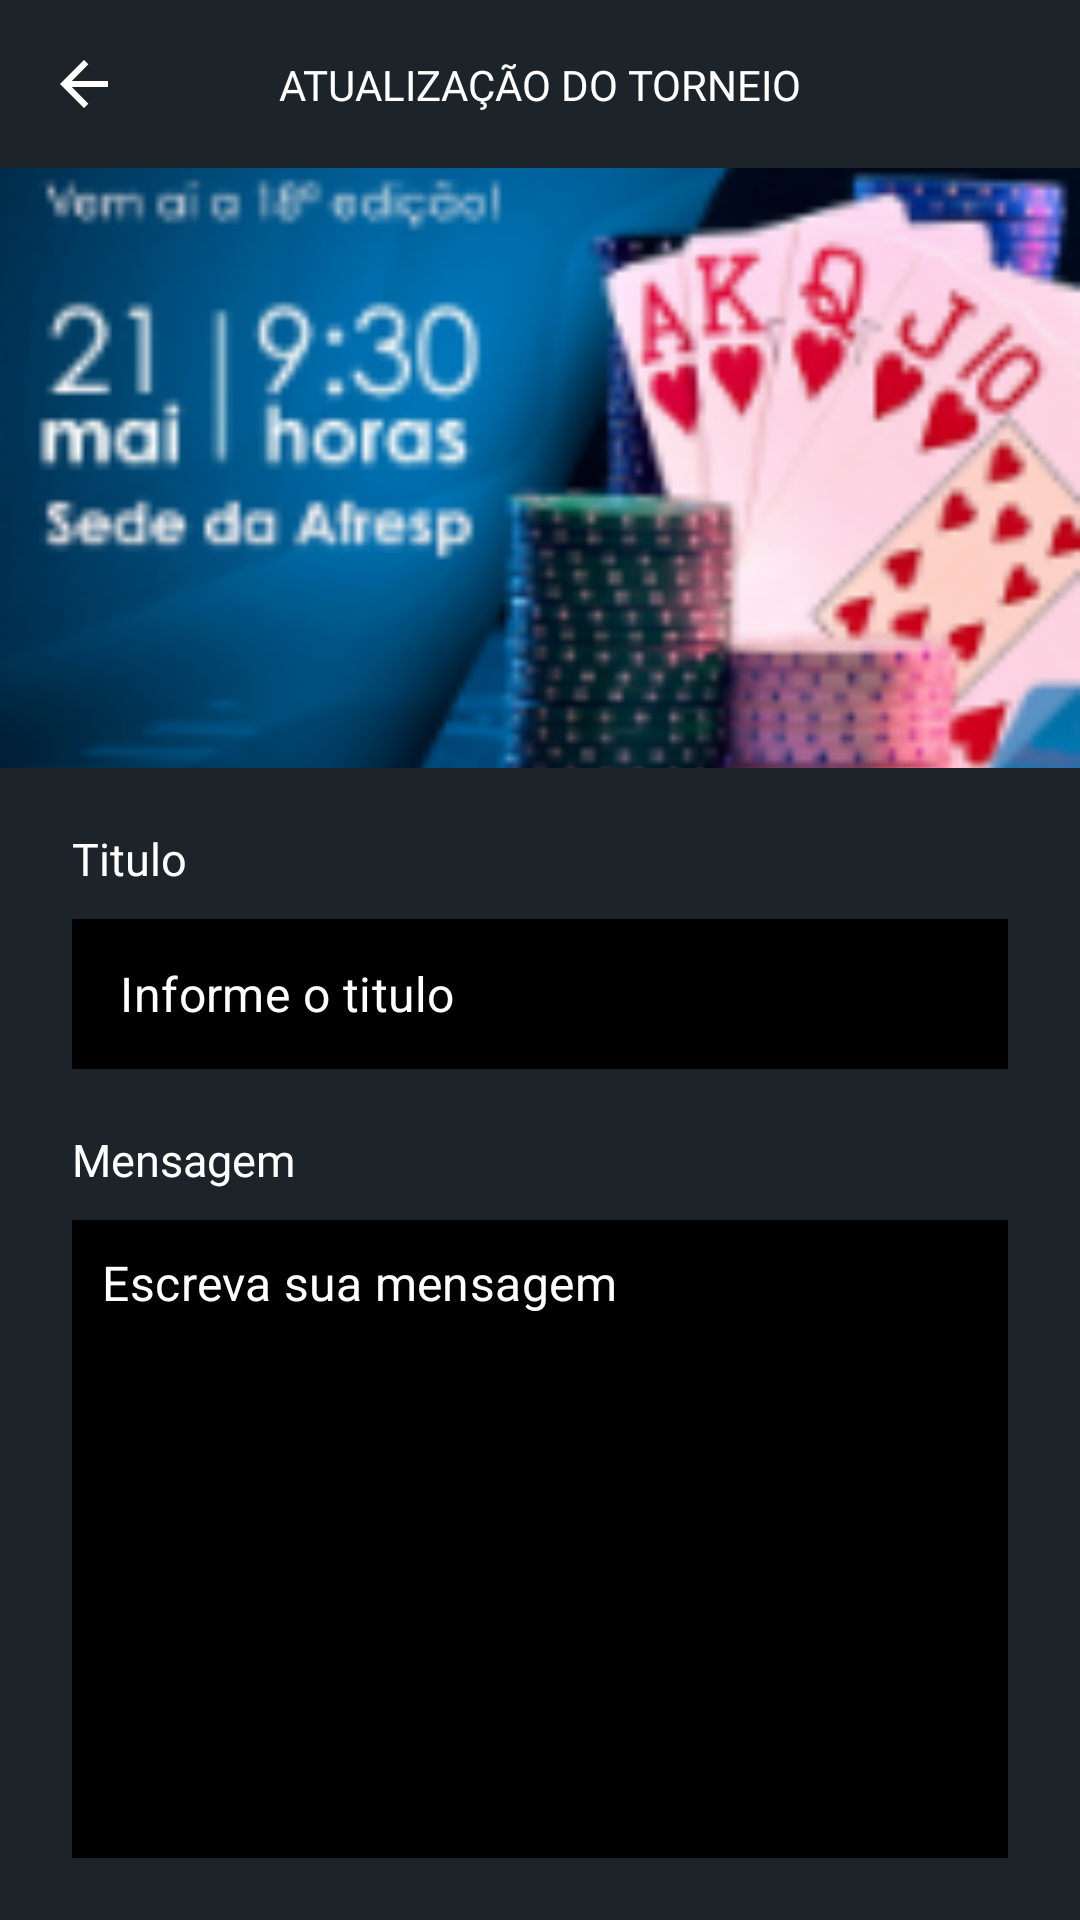

Write the Android layout XML for this screen, with the resource values it uses.
<!-- AndroidManifest.xml: application theme Theme.Poker -->
<!-- res/layout/fragment_add_update.xml -->
<?xml version="1.0" encoding="utf-8"?>
<layout xmlns:android="http://schemas.android.com/apk/res/android"
    xmlns:app="http://schemas.android.com/apk/res-auto"
    xmlns:tools="http://schemas.android.com/tools">

    <data>

    </data>

    <androidx.constraintlayout.widget.ConstraintLayout
        android:layout_width="match_parent"
        android:layout_height="match_parent"
        tools:context=".ui.fragments.tournament.AddUpdateFragment">

        <androidx.constraintlayout.widget.ConstraintLayout
            android:id="@+id/constraintLayout"
            android:layout_width="match_parent"
            android:layout_height="wrap_content"
            android:background="@color/background"
            android:orientation="vertical"
            app:layout_constraintEnd_toEndOf="parent"
            app:layout_constraintStart_toStartOf="parent"
            app:layout_constraintTop_toTopOf="parent">

            <ImageView
                android:id="@+id/back"
                android:layout_width="wrap_content"
                android:layout_height="wrap_content"
                android:layout_marginStart="10dp"
                android:layout_marginTop="10dp"
                android:layout_marginBottom="10dp"
                android:paddingHorizontal="10dp"
                android:paddingVertical="10dp"
                android:src="@drawable/ic_left_arrow"
                app:layout_constraintBottom_toBottomOf="parent"
                app:layout_constraintStart_toStartOf="parent"
                app:layout_constraintTop_toTopOf="parent"
                app:tint="@color/white" />

            <TextView
                android:id="@+id/solicitation_details"
                android:layout_width="wrap_content"
                android:layout_height="wrap_content"
                android:fontFamily="@font/poppins_bold"
                android:text="@string/atualiza_o_do_torneio"
                android:textColor="@color/white"
                app:layout_constraintBottom_toBottomOf="@+id/back"
                app:layout_constraintEnd_toEndOf="parent"
                app:layout_constraintStart_toStartOf="parent"
                app:layout_constraintTop_toTopOf="@+id/back" />

        </androidx.constraintlayout.widget.ConstraintLayout>

        <androidx.core.widget.NestedScrollView
            android:layout_width="match_parent"
            android:layout_height="0dp"
            android:background="@color/background"
            app:layout_constraintBottom_toBottomOf="parent"
            app:layout_constraintEnd_toEndOf="parent"
            app:layout_constraintStart_toStartOf="parent"
            app:layout_constraintTop_toBottomOf="@+id/constraintLayout">

            <androidx.constraintlayout.widget.ConstraintLayout
                android:layout_width="match_parent"
                android:layout_height="wrap_content">

                <ImageView
                    android:id="@+id/imageView2"
                    android:layout_width="match_parent"
                    android:layout_height="200dp"
                    android:contentDescription="Plano de fundo do torneio"
                    android:scaleType="centerCrop"
                    android:src="@drawable/ic_wallpaper"
                    app:layout_constraintEnd_toEndOf="parent"
                    app:layout_constraintStart_toStartOf="parent"
                    app:layout_constraintTop_toTopOf="parent" />

                <TextView
                    android:id="@+id/label_name"
                    android:layout_width="wrap_content"
                    android:layout_height="wrap_content"
                    android:layout_marginStart="24dp"
                    android:layout_marginTop="20dp"
                    android:fontFamily="@font/poppins_light"
                    android:text="@string/titulo"
                    android:textColor="@color/white"
                    android:textSize="15sp"
                    app:layout_constraintStart_toStartOf="parent"
                    app:layout_constraintTop_toBottomOf="@+id/imageView2" />

                <com.google.android.material.textfield.TextInputLayout
                    android:id="@+id/input_name"
                    style="@style/Widget.MaterialComponents.TextInputLayout.OutlinedBox"
                    android:layout_width="match_parent"
                    android:layout_height="wrap_content"
                    android:layout_marginHorizontal="24dp"
                    android:layout_marginStart="24dp"
                    android:layout_marginTop="10dp"
                    android:layout_marginEnd="24dp"
                    app:hintEnabled="false"
                    app:layout_constraintEnd_toEndOf="parent"
                    app:layout_constraintStart_toStartOf="parent"
                    app:layout_constraintTop_toBottomOf="@+id/label_name">

                    <com.google.android.material.textfield.TextInputEditText
                        android:id="@+id/edit_name"
                        android:layout_width="match_parent"
                        android:layout_height="50dp"
                        android:background="@color/black"
                        android:hint="@string/informe_o_titulo"
                        android:inputType="textCapWords"
                        android:maxLines="1"
                        android:paddingVertical="0dp"
                        android:textColor="@color/white"
                        android:textColorHint="@color/white" />

                </com.google.android.material.textfield.TextInputLayout>

                <TextView
                    android:id="@+id/label_message"
                    android:layout_width="wrap_content"
                    android:layout_height="wrap_content"
                    android:layout_marginStart="24dp"
                    android:layout_marginTop="20dp"
                    android:fontFamily="@font/poppins_light"
                    android:text="@string/mensagem"
                    android:textColor="@color/white"
                    android:textSize="15sp"
                    app:layout_constraintStart_toStartOf="parent"
                    app:layout_constraintTop_toBottomOf="@+id/input_name" />

                <com.google.android.material.textfield.TextInputLayout
                    android:id="@+id/input_message"
                    style="@style/Widget.MaterialComponents.TextInputLayout.OutlinedBox"
                    android:layout_width="match_parent"
                    android:layout_height="wrap_content"
                    android:layout_marginHorizontal="24dp"
                    android:layout_marginStart="24dp"
                    android:layout_marginTop="10dp"
                    android:layout_marginEnd="24dp"
                    app:hintEnabled="false"
                    app:layout_constraintEnd_toEndOf="parent"
                    app:layout_constraintStart_toStartOf="parent"
                    app:layout_constraintTop_toBottomOf="@+id/label_message">

                    <com.google.android.material.textfield.TextInputEditText
                        android:id="@+id/edit_message"
                        android:layout_width="match_parent"
                        android:layout_height="wrap_content"
                        android:background="@color/black"
                        android:hint="@string/escreva_sua_mensagem"
                        android:gravity="top"
                        android:padding="10dp"
                        android:minLines="10"
                        android:inputType="textMultiLine"
                        android:paddingVertical="0dp"
                        android:textColor="@color/white"
                        android:textColorHint="@color/white" />

                </com.google.android.material.textfield.TextInputLayout>


                <ImageView
                    android:id="@+id/imageView6"
                    android:layout_width="match_parent"
                    android:layout_height="wrap_content"
                    android:layout_marginStart="24dp"
                    android:layout_marginTop="30dp"
                    android:layout_marginEnd="24dp"
                    android:src="@drawable/ic_add_voucher"
                    app:layout_constraintEnd_toEndOf="parent"
                    app:layout_constraintStart_toStartOf="parent"
                    app:layout_constraintTop_toBottomOf="@+id/input_message" />


                <com.google.android.material.button.MaterialButton
                    android:id="@+id/button_enter"
                    style="@style/Widget.Material3.Button.OutlinedButton"
                    android:layout_width="0dp"
                    android:layout_height="wrap_content"
                    android:layout_marginHorizontal="24dp"
                    android:layout_marginStart="24dp"
                    android:layout_marginTop="40dp"
                    android:layout_marginEnd="24dp"
                    android:layout_marginBottom="20dp"
                    android:background="@drawable/bg_button"
                    android:fontFamily="@font/roboto_bold"
                    android:foreground="?attr/selectableItemBackground"
                    android:text="@string/confirmar"
                    android:textAllCaps="true"
                    android:textColor="@color/white"
                    app:backgroundTint="@color/primary"
                    app:layout_constraintBottom_toBottomOf="parent"
                    app:layout_constraintEnd_toEndOf="parent"
                    app:layout_constraintStart_toStartOf="parent"
                    app:layout_constraintTop_toBottomOf="@+id/imageView6" />


            </androidx.constraintlayout.widget.ConstraintLayout>

        </androidx.core.widget.NestedScrollView>

    </androidx.constraintlayout.widget.ConstraintLayout>
</layout>
<!-- resources referenced by this layout -->
<resources>
  <color name="background">#1D2429</color>
  <color name="black">#FF000000</color>
  <color name="primary">#DB282D</color>
  <color name="white">#FFFFFFFF</color>
  <!-- drawable ic_add_voucher: vector/xml drawable (drawable, 19416 chars, omitted) -->
  <!-- drawable ic_left_arrow (drawable) -->
  <?xml version="1.0" encoding="utf-8"?>
  <vector xmlns:android="http://schemas.android.com/apk/res/android"
      android:width="16dp"
      android:height="16dp"
      android:viewportWidth="16"
      android:viewportHeight="16">
      <path
          android:fillColor="#FF000000"
          android:pathData="M8,16 L9.455,14.545l-5.506,-5.506L16,9.039L16,6.961L3.948,6.961L9.455,1.455 8,0l-8,8Z"/>
  </vector>
  <!-- drawable ic_wallpaper: png bitmap (drawable, 34005 bytes) -->
  <string name="atualiza_o_do_torneio">ATUALIZAÇÃO DO TORNEIO</string>
  <string name="confirmar">confirmar</string>
  <string name="escreva_sua_mensagem">Escreva sua mensagem</string>
  <string name="informe_o_titulo">Informe o titulo</string>
  <string name="mensagem">Mensagem</string>
  <string name="titulo">Titulo</string>
  <style name="Theme.Poker" parent="Base.Theme.Poker" />
  <style name="Base.Theme.Poker" parent="Theme.Material3.Light.NoActionBar">
          
          
          <item name="android:statusBarColor">@color/background</item>
          <item name="android:textColorSecondary">@color/white</item>
          <item name="colorAccent">@color/primary</item>
  
      </style>
</resources>
